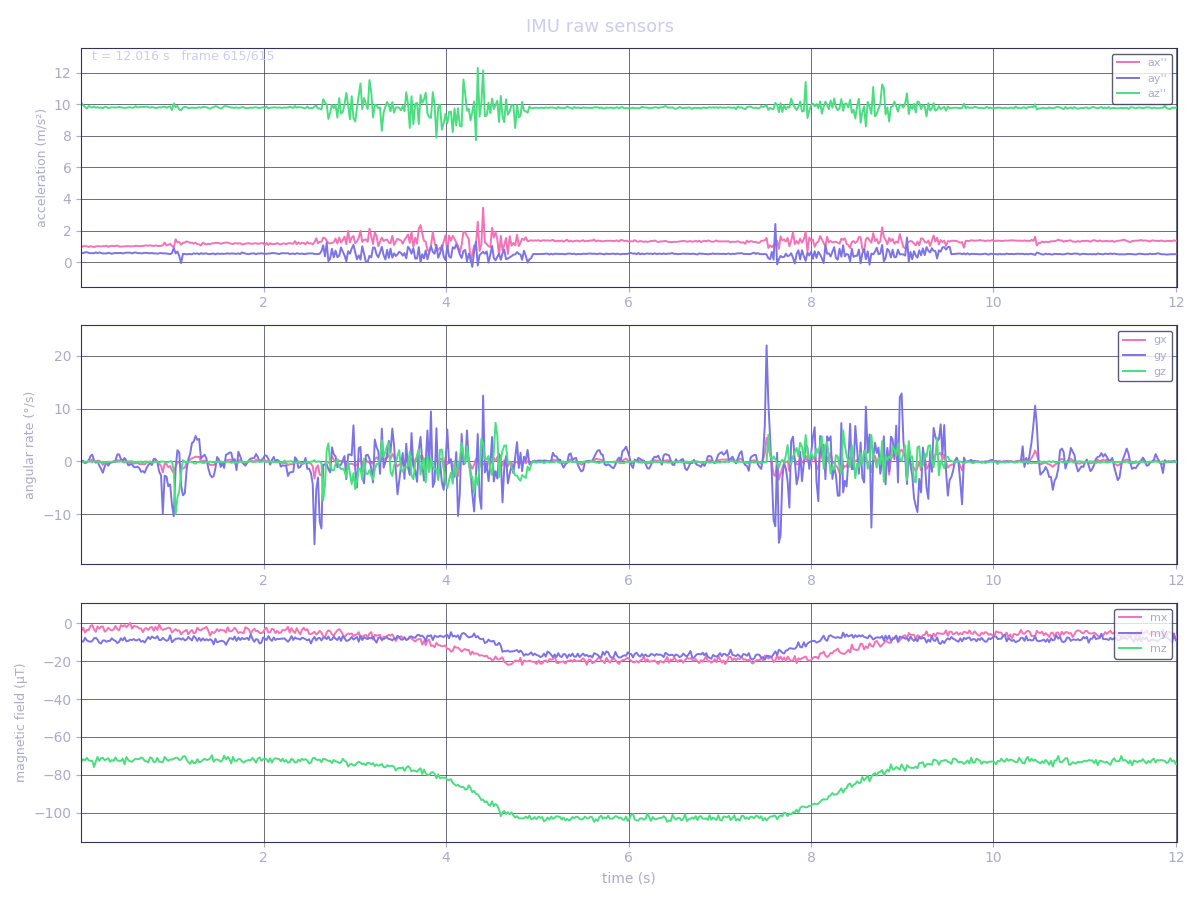

The table this chart was drawn from, first rows:
time_s, ax, ay, az, gx, gy, gz, mx, my, mz
0.001002, 0.9572, 0.585, 10.09, 0.06103, 0.1221, 0.000000, -4.246, -9.325, -73.08
0.02175, 1.009, 0.5804, 9.933, -0.06103, 0.1221, -0.1831, -2.378, -9.787, -71.7
0.04224, 1.016, 0.6188, 9.822, -0.1831, -0.3052, -0.06103, -4.947, -7.711, -72.39
0.06222, 1.009, 0.6346, 9.727, -0.06103, -0.1831, -0.06103, -3.546, -9.095, -71.02
0.08243, 0.9617, 0.5917, 9.881, 0.000000, 0.1831, 0.06103, -3.546, -9.556, -72.39
0.1026, 1.016, 0.5691, 9.838, 0.1831, 1.038, -0.06103, -1.443, -9.787, -72.62
0.1216, 0.9844, 0.5714, 9.777, 0.3662, 1.282, -0.1221, -0.976, -9.325, -72.62
0.1415, 0.9595, 0.5669, 9.863, 0.000000, 0.1831, 0.000000, -3.312, -7.942, -75.84
0.1605, 1.003, 0.6211, 9.779, 0.000000, -0.2441, 0.000000, -4.48, -7.711, -72.85
0.1791, 1.014, 0.5782, 9.817, 0.1221, 0.06103, -0.06103, -1.677, -8.634, -70.56
0.1984, 1.007, 0.6166, 9.768, 0.1221, -0.7935, -0.1221, -2.845, -10.25, -72.62
0.2178, 0.9912, 0.585, 9.797, -0.1831, -1.404, -0.1221, -1.91, -10.71, -71.24
0.2372, 1.016, 0.5533, 9.743, -0.6714, -2.136, -0.1221, -1.677, -9.095, -71.02
0.2576, 1.009, 0.5601, 9.84, -0.1831, -0.9766, -0.1221, -4.48, -9.095, -72.39
0.2772, 1.046, 0.5511, 9.827, -0.1221, -0.1221, -0.2441, -3.779, -9.787, -71.7
0.2971, 0.964, 0.594, 9.745, -0.4883, -0.7935, -0.06103, -2.378, -9.325, -71.24
0.3158, 1.023, 0.5737, 9.783, -0.1221, -0.2441, -0.06103, -3.312, -9.325, -73.08
0.3348, 1.032, 0.5285, 9.802, -0.1221, -0.1831, -0.06103, -3.779, -7.942, -72.16
0.3556, 1.014, 0.5669, 9.802, -0.1221, -0.06103, 0.06103, -3.312, -8.864, -72.62
0.3755, 1.025, 0.585, 9.806, -0.1221, 0.1831, -0.06103, -1.443, -9.325, -70.79
0.3964, 1.057, 0.5804, 9.795, 0.2441, 1.343, -0.06103, -3.078, -10.48, -72.39
0.4158, 0.9867, 0.5759, 9.827, 0.1831, 1.343, -0.06103, -3.779, -9.787, -72.62
0.4355, 0.9844, 0.5895, 9.795, 0.1221, 0.4272, 0.06103, -0.976, -7.942, -72.62
0.4554, 0.9912, 0.5511, 9.783, 0.1831, 0.2441, -0.1221, -1.677, -9.095, -71.47
0.4754, 1.005, 0.5759, 9.763, 0.06103, 0.6714, -0.1831, -0.976, -7.481, -74.46
0.4958, 1.012, 0.6053, 9.781, -0.06103, 0.1221, -0.06103, -2.144, -9.556, -70.56
0.5162, 1.018, 0.6008, 9.806, -0.1831, -0.7324, 0.000000, -0.976, -9.325, -72.16
0.5364, 0.9935, 0.6053, 9.815, -0.3052, -0.6104, 0.06103, 0.192, -8.634, -72.85
0.5566, 1.012, 0.5533, 9.777, 0.000000, -0.4883, 0.000000, -2.845, -8.864, -73.08
0.5766, 0.998, 0.5985, 9.781, -0.3662, -1.038, -0.06103, -1.443, -8.403, -72.16
0.5969, 1.043, 0.6166, 9.876, -0.3662, -1.099, -0.1831, -1.677, -9.095, -71.47
0.6169, 1.023, 0.5759, 9.799, -0.2441, -0.9766, 0.000000, -1.91, -8.864, -71.7
0.6369, 1.021, 0.5737, 9.808, -0.4883, -1.282, -0.1221, -2.845, -8.403, -71.7
0.6568, 1.014, 0.5601, 9.84, -0.4883, -1.953, 0.000000, -2.845, -9.787, -70.79
0.6763, 1.032, 0.5646, 9.831, -0.4883, -1.831, -0.2441, -4.714, -9.325, -71.24
0.6961, 1.057, 0.5917, 9.827, -0.5493, -2.136, 0.000000, -2.845, -10.25, -72.62
0.7158, 1.064, 0.5872, 9.849, -0.2441, -1.282, 0.000000, -2.611, -8.634, -72.85
0.7353, 1.041, 0.5714, 9.811, -0.06103, -0.6714, -0.1221, -3.546, -7.25, -73.31
0.7551, 1.075, 0.5646, 9.779, 0.000000, -0.3052, -0.06103, -2.378, -8.403, -70.79
0.7749, 1.032, 0.585, 9.829, -0.3662, -0.6714, -0.1831, -1.91, -7.019, -71.24
0.7952, 1.03, 0.5556, 9.793, 0.06103, 0.4883, -0.1831, -4.013, -7.711, -73.31
0.8152, 1.064, 0.5556, 9.759, -0.06103, 0.4272, -0.06103, -1.91, -7.942, -73.08
0.8351, 1.034, 0.5375, 9.772, 0.06103, -0.1221, -0.06103, -3.546, -6.789, -71.02
0.855, 1.014, 0.5646, 9.82, -0.4883, -1.953, -0.3052, -0.5088, -8.864, -73.08
0.8752, 1.037, 0.5804, 9.793, -0.7935, -2.625, 0.000000, -2.845, -8.864, -73.08
0.8947, 1.075, 0.5533, 9.822, -2.075, -9.827, 0.000000, -3.546, -7.711, -73.31
0.915, 1.238, 0.5624, 9.851, -0.3662, -2.686, -0.06103, -3.078, -8.634, -70.56
0.9352, 1.059, 0.5488, 9.763, -0.4883, -2.869, -0.1831, -2.845, -9.325, -71.7
0.9547, 1.093, 0.5262, 9.836, -1.099, -4.7, -0.1221, -2.378, -8.864, -72.62
0.9748, 1.168, 0.5082, 9.863, -0.8545, -4.333, 0.06103, -2.611, -6.328, -71.93
0.9952, 1.023, 0.5737, 9.629, -1.709, -8.179, -0.06103, -4.947, -10.02, -71.93
1.015, 0.9481, 0.9011, 10.05, -2.136, -10.38, -1.709, -4.013, -9.095, -71.47
1.035, 1.452, 0.5533, 9.808, -0.9155, -1.343, -9.949, -3.078, -8.172, -71.02
1.055, 1.266, 0.6753, 9.892, -0.1831, 2.136, -6.836, -4.013, -8.172, -71.02
1.075, 1.27, 0.3862, 9.657, -0.1221, 1.709, -5.615, -3.779, -7.942, -72.16
1.095, 1.107, -0.05646, 9.62, -1.038, -4.578, -2.258, -5.882, -8.634, -71.93
1.116, 1.232, 0.5285, 9.788, -1.343, -6.409, 0.2441, -4.714, -7.942, -70.33
1.136, 1.236, 0.5217, 9.831, -1.16, -5.981, -0.1221, -4.013, -9.095, -70.1
1.156, 1.32, 0.4969, 9.817, -0.1831, -1.526, -0.06103, -3.546, -8.634, -71.93
1.174, 1.27, 0.5195, 9.736, 0.1221, 0.4272, -0.1221, -5.882, -7.25, -73.31
... 555 more rows
